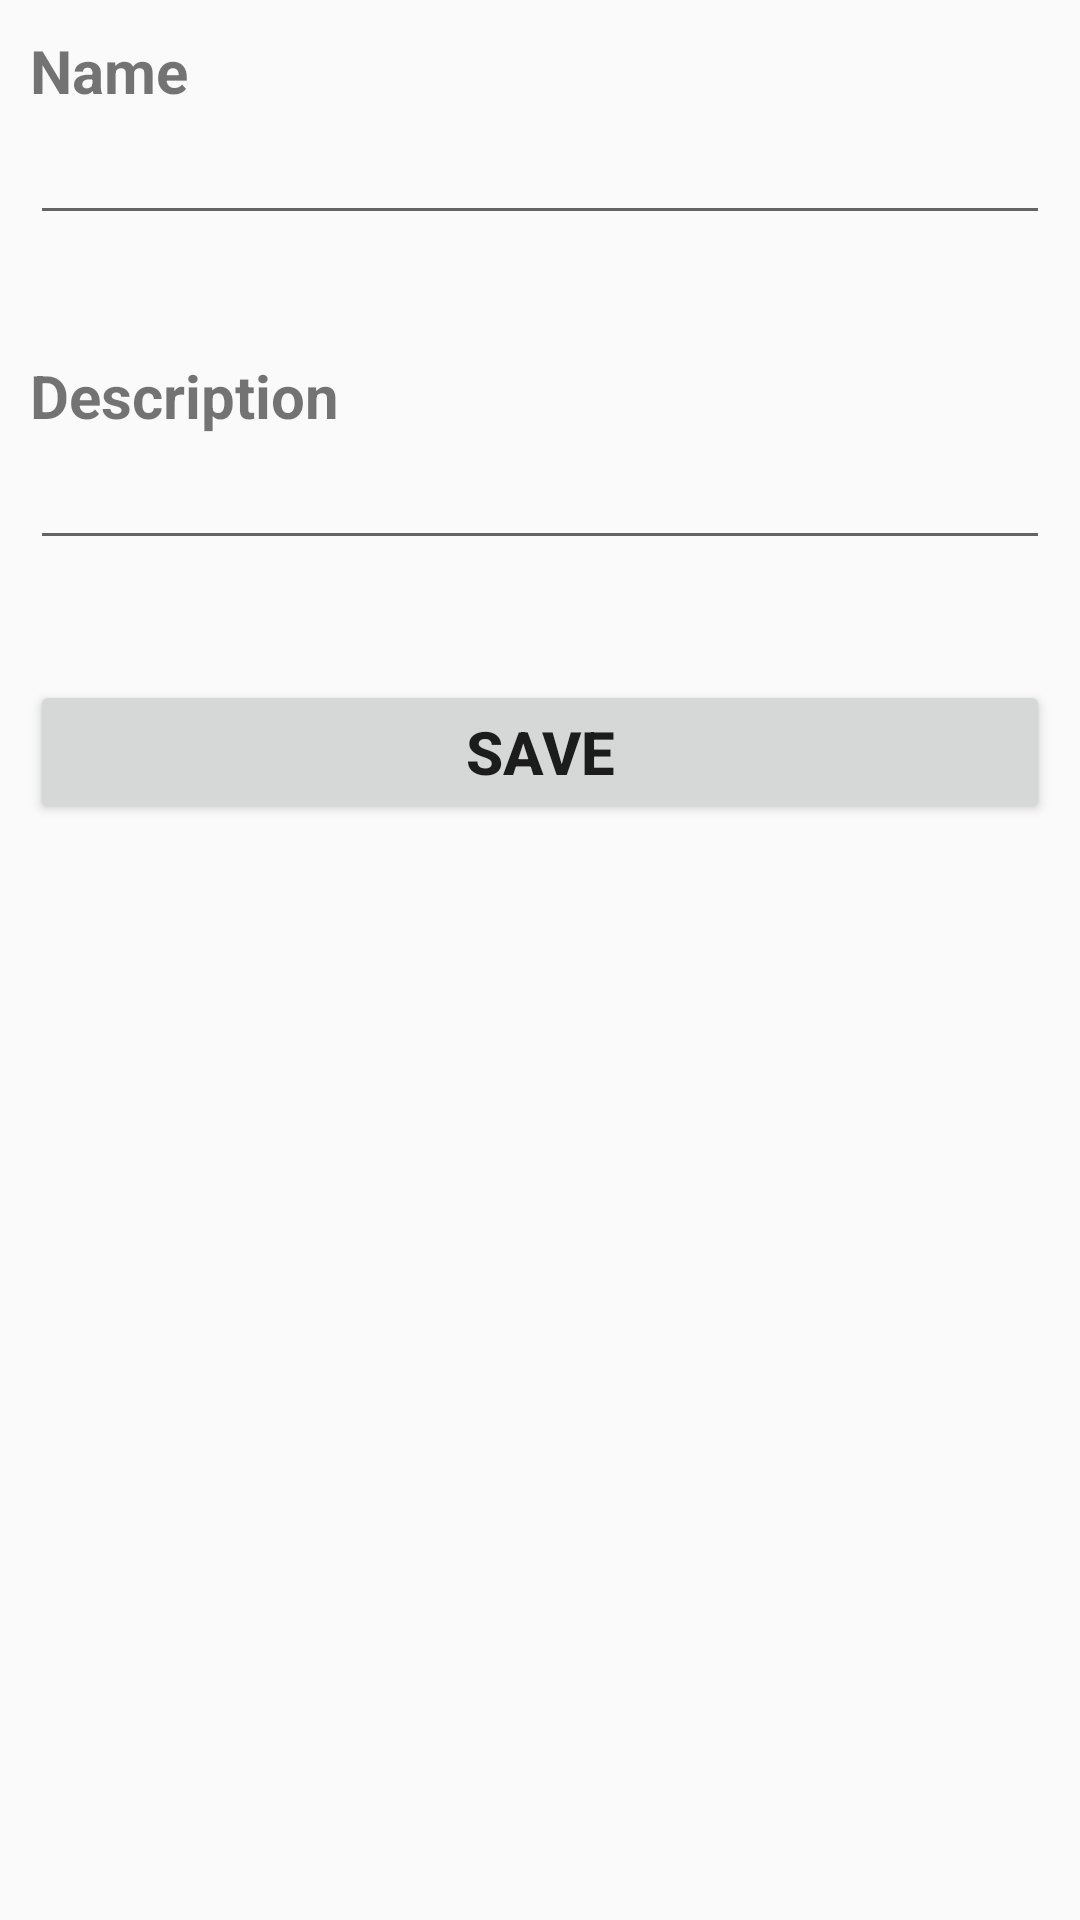

Android layout source for this screen:
<!-- AndroidManifest.xml: application theme AppTheme -->
<!-- res/layout/fragment_edit.xml -->
<LinearLayout xmlns:android="http://schemas.android.com/apk/res/android"
    android:layout_width="match_parent"
    android:layout_height="match_parent"
	android:orientation="vertical"
	android:padding="10dp">
	<TextView
		android:layout_width="match_parent"
		android:layout_height="wrap_content"
		android:text="Name"
		style="@style/common_text_style"/>
	<EditText
		android:id="@+id/fragment_edit_edit_text_name"
		android:layout_width="match_parent"
		android:layout_height="wrap_content"
		android:singleLine="true"
		android:layout_marginBottom="40dp"/>
	<TextView
		android:layout_width="match_parent"
		android:layout_height="wrap_content"
		android:text="Description"
		style="@style/common_text_style"/>
	<EditText
		android:id="@+id/fragment_edit_edit_text_description"
		android:layout_width="match_parent"
		android:layout_height="wrap_content"/>
	<Button
		android:id="@+id/fragment_edit_save_button"
		android:layout_width="match_parent"
		android:layout_height="wrap_content"
		android:text="Save"
		style="@style/common_text_style"
		android:layout_marginTop="40dp"/>
</LinearLayout>
<!-- resources referenced by this layout -->
<resources>
  <style name="common_text_style">
  		<item name="android:textSize">20dp</item>
  		<item name="android:textStyle">bold</item>
  	</style>
  <style name="AppTheme" parent="Theme.AppCompat.Light.DarkActionBar">
          
      </style>
</resources>
